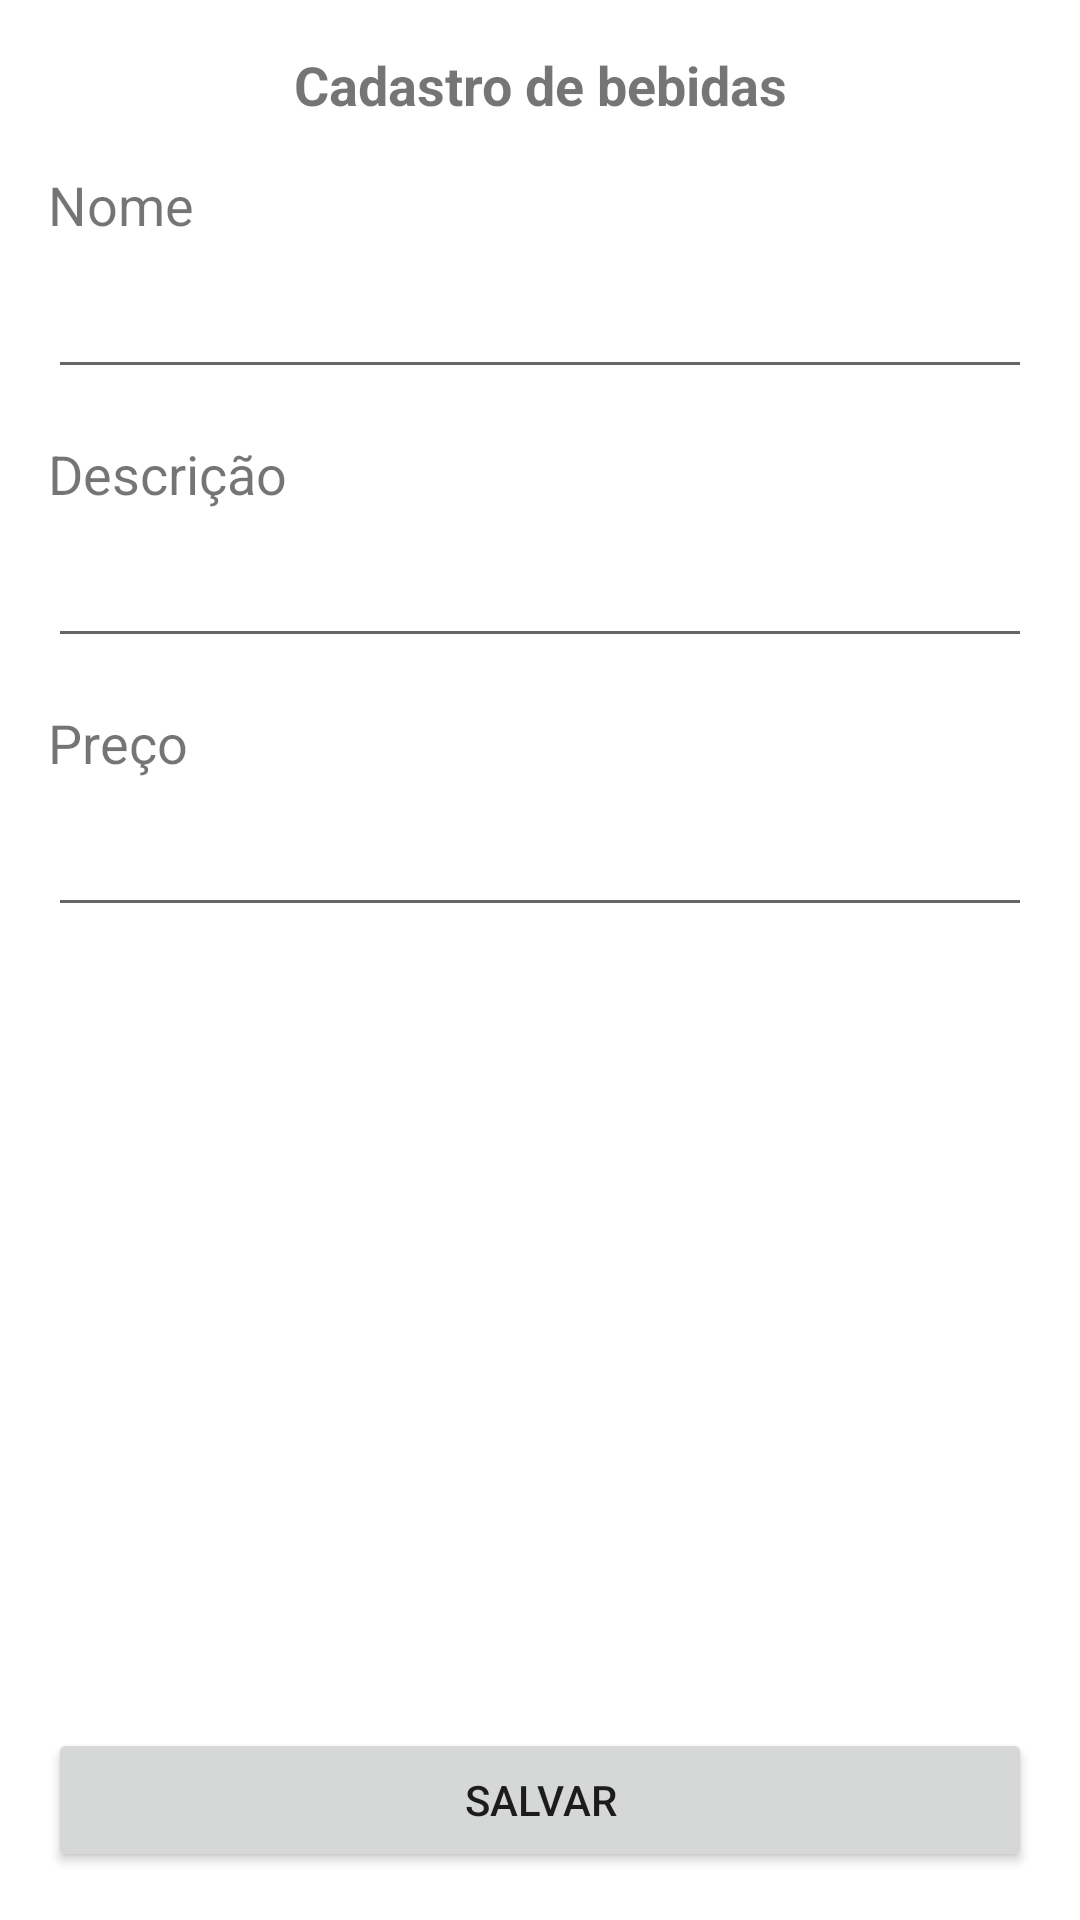

Write the Android layout XML for this screen, with the resource values it uses.
<!-- AndroidManifest.xml: application theme Theme.Pastelaria -->
<!-- res/layout/activity_cadastro_bebida.xml -->
<?xml version="1.0" encoding="utf-8"?>
<androidx.constraintlayout.widget.ConstraintLayout
    xmlns:android="http://schemas.android.com/apk/res/android"
    xmlns:tools="http://schemas.android.com/tools"
    xmlns:app="http://schemas.android.com/apk/res-auto"
    android:layout_width="match_parent"
    android:layout_height="match_parent"
    tools:context=".view.CadastroBebidaActivity">

    <TextView
        android:id="@+id/textView19"
        android:layout_width="0dp"
        android:layout_height="wrap_content"
        android:layout_marginStart="16dp"
        android:layout_marginLeft="16dp"
        android:layout_marginTop="56dp"
        android:layout_marginEnd="16dp"
        android:layout_marginRight="16dp"
        android:text="Nome"
        android:textSize="18sp"
        app:layout_constraintEnd_toEndOf="parent"
        app:layout_constraintHorizontal_bias="0.0"
        app:layout_constraintStart_toStartOf="parent"
        app:layout_constraintTop_toTopOf="parent" />

    <TextView
        android:id="@+id/textView17"
        android:layout_width="0dp"
        android:layout_height="wrap_content"
        android:layout_marginStart="16dp"
        android:layout_marginLeft="16dp"
        android:layout_marginTop="16dp"
        android:layout_marginEnd="16dp"
        android:layout_marginRight="16dp"
        android:gravity="center_horizontal"
        android:text="Cadastro de bebidas"
        android:textSize="18sp"
        android:textStyle="bold"
        app:layout_constraintEnd_toEndOf="parent"
        app:layout_constraintStart_toStartOf="parent"
        app:layout_constraintTop_toTopOf="parent" />

    <EditText
        android:id="@+id/editNomeBebida"
        android:layout_width="0dp"
        android:layout_height="wrap_content"
        android:layout_marginStart="16dp"
        android:layout_marginLeft="16dp"
        android:layout_marginTop="8dp"
        android:layout_marginEnd="16dp"
        android:layout_marginRight="16dp"
        android:ems="10"
        android:inputType="textPersonName"
        app:layout_constraintEnd_toEndOf="parent"
        app:layout_constraintStart_toStartOf="parent"
        app:layout_constraintTop_toBottomOf="@+id/textView19" />

    <TextView
        android:id="@+id/textView20"
        android:layout_width="0dp"
        android:layout_height="wrap_content"
        android:layout_marginStart="16dp"
        android:layout_marginLeft="16dp"
        android:layout_marginTop="16dp"
        android:layout_marginEnd="16dp"
        android:layout_marginRight="16dp"
        android:text="Descrição"
        android:textSize="18sp"
        app:layout_constraintEnd_toEndOf="parent"
        app:layout_constraintStart_toStartOf="parent"
        app:layout_constraintTop_toBottomOf="@+id/editNomeBebida" />

    <EditText
        android:id="@+id/editDescricaoBebida"
        android:layout_width="0dp"
        android:layout_height="wrap_content"
        android:layout_marginStart="16dp"
        android:layout_marginLeft="16dp"
        android:layout_marginTop="8dp"
        android:layout_marginEnd="16dp"
        android:layout_marginRight="16dp"
        android:ems="10"
        android:inputType="textPersonName"
        app:layout_constraintEnd_toEndOf="parent"
        app:layout_constraintStart_toStartOf="parent"
        app:layout_constraintTop_toBottomOf="@+id/textView20" />

    <TextView
        android:id="@+id/textView21"
        android:layout_width="0dp"
        android:layout_height="wrap_content"
        android:layout_marginStart="16dp"
        android:layout_marginLeft="16dp"
        android:layout_marginTop="16dp"
        android:layout_marginEnd="16dp"
        android:layout_marginRight="16dp"
        android:text="Preço"
        android:textSize="18sp"
        app:layout_constraintEnd_toEndOf="parent"
        app:layout_constraintStart_toStartOf="parent"
        app:layout_constraintTop_toBottomOf="@+id/editDescricaoBebida" />

    <EditText
        android:id="@+id/editPrecoBebida"
        android:layout_width="0dp"
        android:layout_height="wrap_content"
        android:layout_marginStart="16dp"
        android:layout_marginLeft="16dp"
        android:layout_marginTop="8dp"
        android:layout_marginEnd="16dp"
        android:layout_marginRight="16dp"
        android:ems="10"
        android:inputType="number"
        app:layout_constraintEnd_toEndOf="parent"
        app:layout_constraintStart_toStartOf="parent"
        app:layout_constraintTop_toBottomOf="@+id/textView21" />

    <Button
        android:id="@+id/btnSalvar"
        android:layout_width="0dp"
        android:layout_height="wrap_content"
        android:layout_marginStart="16dp"
        android:layout_marginLeft="16dp"
        android:layout_marginEnd="16dp"
        android:layout_marginRight="16dp"
        android:layout_marginBottom="16dp"
        android:text="SALVAR"
        app:layout_constraintBottom_toBottomOf="parent"
        app:layout_constraintEnd_toEndOf="parent"
        app:layout_constraintStart_toStartOf="parent"

        android:onClick="salvarBebida"/>
</androidx.constraintlayout.widget.ConstraintLayout>
<!-- resources referenced by this layout -->
<resources>
  <style name="Theme.Pastelaria" parent="Theme.MaterialComponents.DayNight.DarkActionBar">
          
          <item name="colorPrimary">@color/purple_500</item>
          <item name="colorPrimaryVariant">@color/purple_700</item>
          <item name="colorOnPrimary">@color/white</item>
          
          <item name="colorSecondary">@color/teal_200</item>
          <item name="colorSecondaryVariant">@color/teal_700</item>
          <item name="colorOnSecondary">@color/black</item>
          
          <item name="android:statusBarColor" tools:targetApi="l">?attr/colorPrimaryVariant</item>
          
      </style>
  <!-- not gathered from this repository: default colours our renderer supplied (Android Studio template values) -->
  <color name="purple_500">#FF6200EE</color>
  <color name="purple_700">#FF3700B3</color>
  <color name="teal_200">#FF03DAC5</color>
  <color name="teal_700">#FF018786</color>
  <color name="black">#FF000000</color>
  <color name="white">#FFFFFFFF</color>
</resources>
